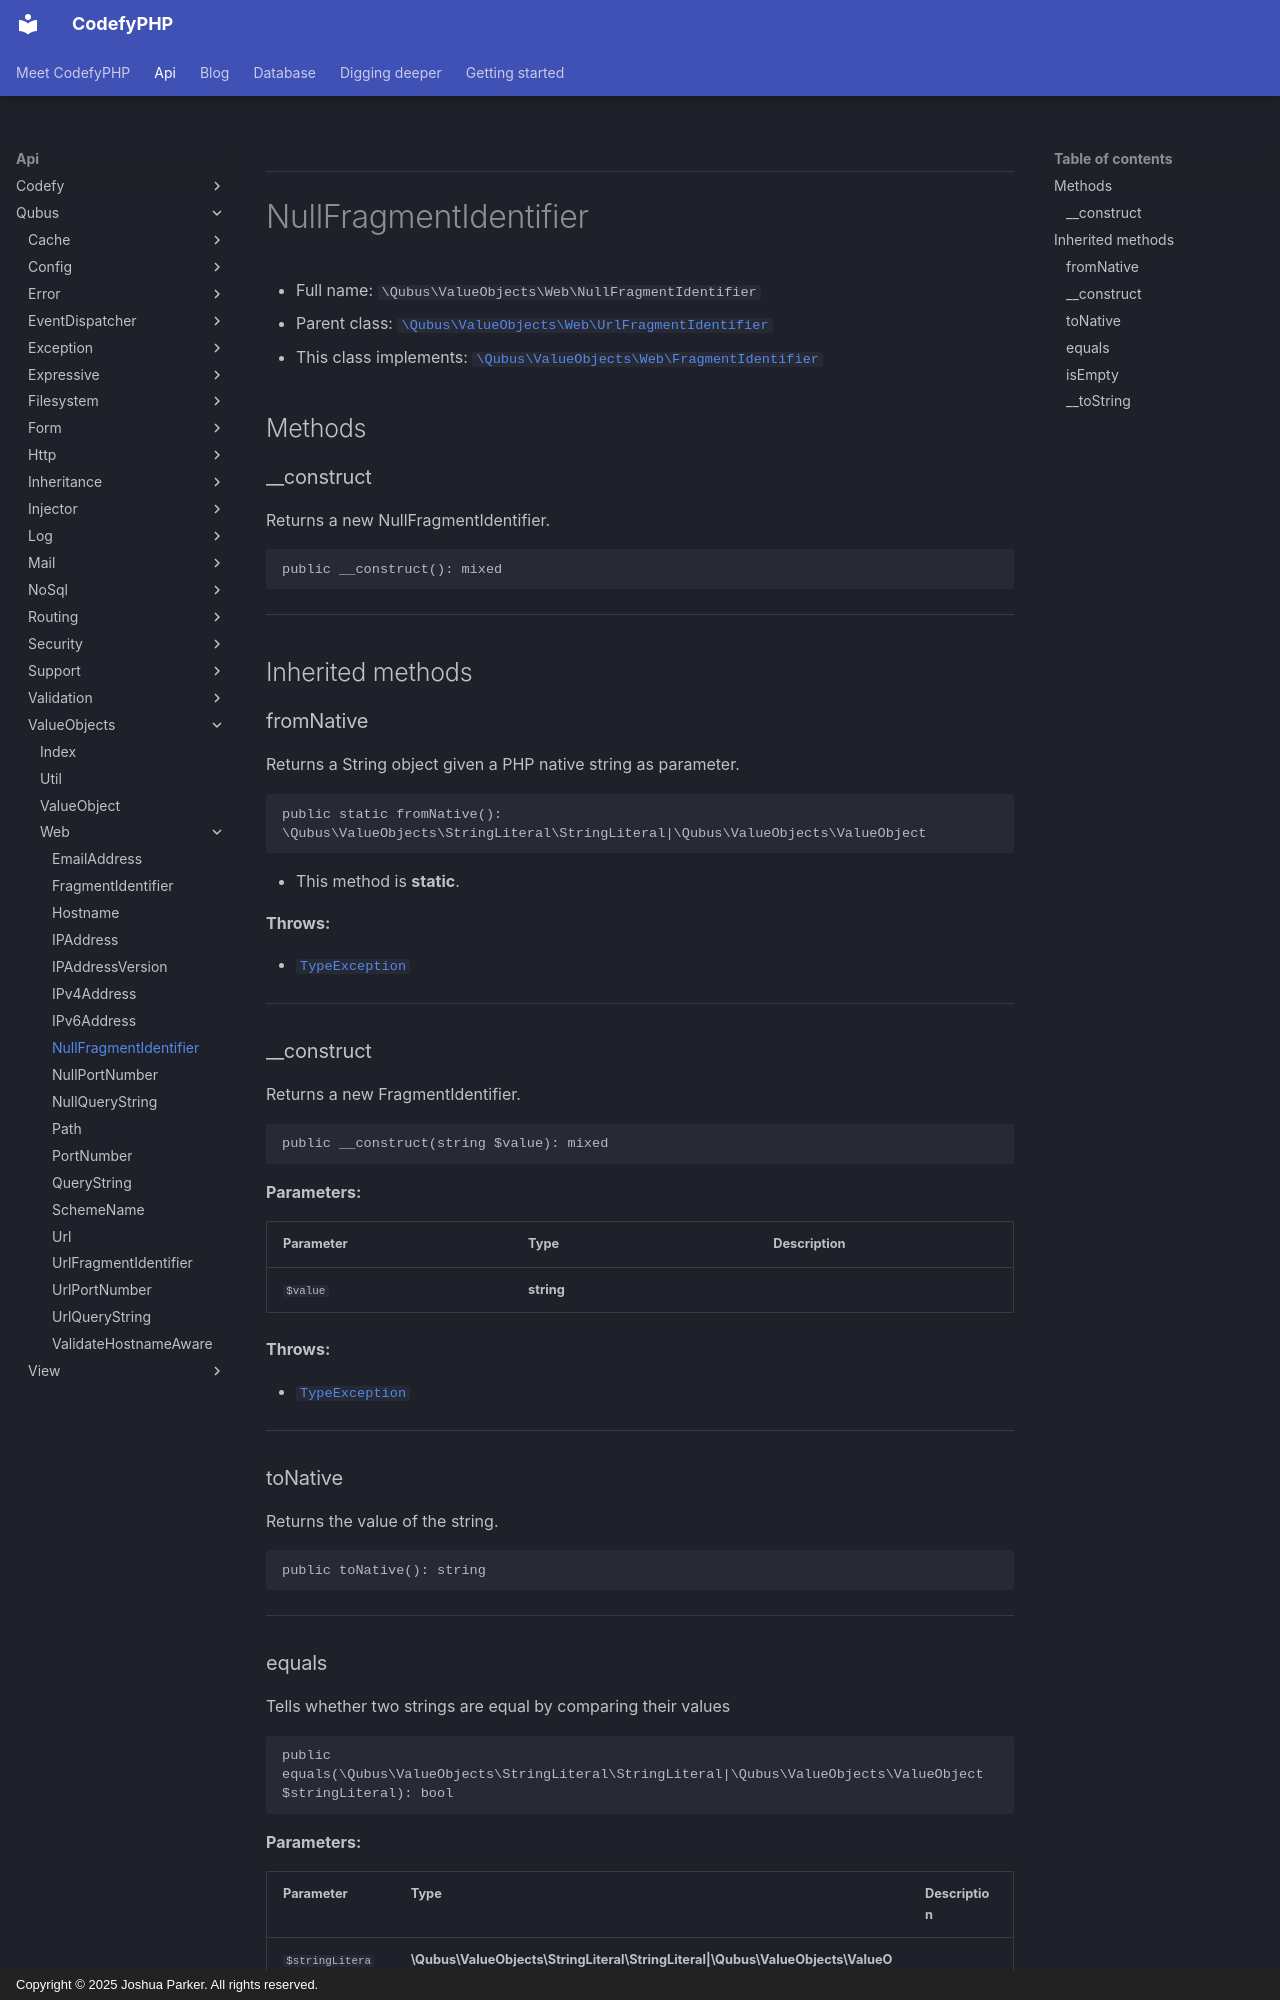

repository: codefyphp/docs · page: api/Qubus/ValueObjects/Web/NullFragmentIdentifier/index.html · generator: mkdocs · copyright: Copyright © 2025 Joshua Parker. All rights reserved.

***

# NullFragmentIdentifier





* Full name: `\Qubus\ValueObjects\Web\NullFragmentIdentifier`
* Parent class: [`\Qubus\ValueObjects\Web\UrlFragmentIdentifier`](./UrlFragmentIdentifier.md)
* This class implements:
[`\Qubus\ValueObjects\Web\FragmentIdentifier`](./FragmentIdentifier.md)




## Methods


### __construct

Returns a new NullFragmentIdentifier.

```php
public __construct(): mixed
```












***


## Inherited methods


### fromNative

Returns a String object given a PHP native string as parameter.

```php
public static fromNative(): \Qubus\ValueObjects\StringLiteral\StringLiteral|\Qubus\ValueObjects\ValueObject
```



* This method is **static**.







**Throws:**

- [`TypeException`](../../Exception/Data/TypeException.md)



***

### __construct

Returns a new FragmentIdentifier.

```php
public __construct(string $value): mixed
```








**Parameters:**

| Parameter | Type | Description |
|-----------|------|-------------|
| `$value` | **string** |  |




**Throws:**

- [`TypeException`](../../Exception/Data/TypeException.md)



***

### toNative

Returns the value of the string.

```php
public toNative(): string
```












***
